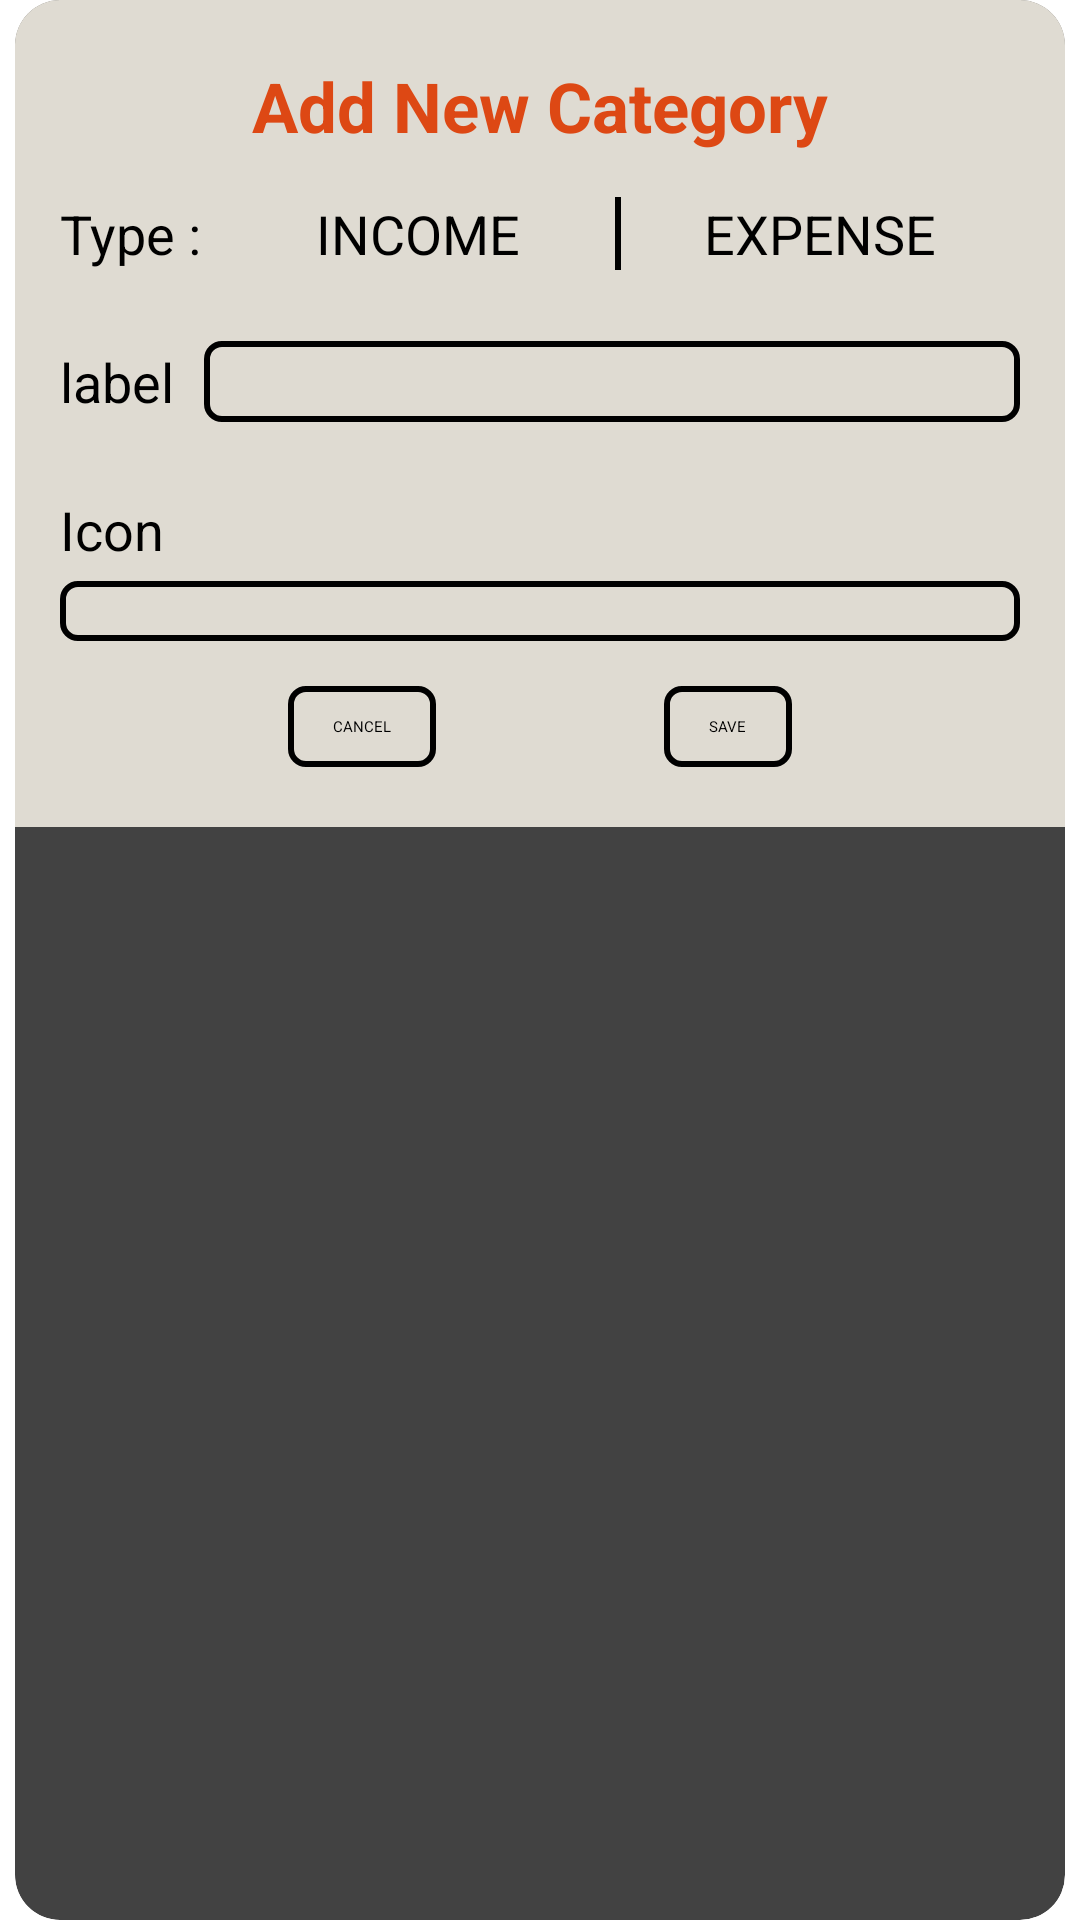

The Android layout XML behind this screen, and the referenced resources:
<!-- AndroidManifest.xml: application theme Theme.MyWallet -->
<!-- res/layout/fragment_new_category_popup.xml -->
<?xml version="1.0" encoding="utf-8"?>
<layout xmlns:android="http://schemas.android.com/apk/res/android"
    xmlns:app="http://schemas.android.com/apk/res-auto"
    xmlns:tools="http://schemas.android.com/tools">

    <data>
        <variable
            name="model"
            type="com.example.myWallet.ui.newCategoryPopup.NewCategoryPopupViewModel" />
    </data>

    <androidx.constraintlayout.widget.ConstraintLayout
        android:layout_width="wrap_content"
        android:layout_height="wrap_content"
        android:background="@null">

        <androidx.cardview.widget.CardView
            android:layout_width="350dp"
            android:layout_height="match_parent"
            android:elevation="15dp"
            app:cardCornerRadius="15dp"
            app:layout_constraintEnd_toEndOf="parent"
            app:layout_constraintStart_toStartOf="parent">

            <androidx.constraintlayout.widget.ConstraintLayout
                android:layout_width="match_parent"
                android:layout_height="wrap_content"
                android:background="@color/white2"
                android:paddingHorizontal="15dp"
                android:paddingVertical="20dp"
                tools:context=".ui.newAccountPopup.NewAccountPopupFragment">

                <TextView
                    android:id="@+id/txtTitle"
                    android:layout_width="wrap_content"
                    android:layout_height="wrap_content"
                    android:text="Add New Category"
                    android:textColor="@color/darkPrimary"
                    android:textSize="23sp"
                    android:textStyle="bold"
                    app:layout_constraintEnd_toEndOf="parent"
                    app:layout_constraintStart_toStartOf="parent"
                    app:layout_constraintTop_toTopOf="parent" />

                <TextView
                    android:id="@+id/lblType"
                    android:layout_width="0dp"
                    android:layout_height="wrap_content"
                    android:layout_marginTop="15dp"
                    android:text="Type : "
                    android:textSize="18sp"
                    app:layout_constraintStart_toStartOf="parent"
                    app:layout_constraintTop_toBottomOf="@id/txtTitle" />

                <TextView
                    android:id="@+id/itmIncome"
                    android:layout_width="wrap_content"
                    android:layout_height="wrap_content"
                    android:layout_marginTop="15dp"
                    android:text="INCOME"
                    android:textSize="18sp"
                    app:layout_constraintEnd_toEndOf="@id/view"
                    app:layout_constraintStart_toEndOf="@id/lblType"
                    app:layout_constraintTop_toBottomOf="@id/txtTitle" />

                <View
                    android:id="@+id/view"
                    android:layout_width="2dp"
                    android:layout_height="0dp"
                    android:background="@color/black"
                    app:layout_constraintBottom_toBottomOf="@id/lblType"
                    app:layout_constraintEnd_toEndOf="parent"
                    app:layout_constraintStart_toEndOf="@id/lblType"
                    app:layout_constraintTop_toTopOf="@id/lblType" />

                <TextView
                    android:id="@+id/itmExpense"
                    android:layout_width="wrap_content"
                    android:layout_height="wrap_content"
                    android:layout_marginTop="15dp"
                    android:text="EXPENSE"
                    android:textSize="18sp"
                    app:layout_constraintEnd_toEndOf="parent"
                    app:layout_constraintStart_toEndOf="@id/view"
                    app:layout_constraintTop_toBottomOf="@id/txtTitle" />


                <TextView
                    android:id="@+id/lblName"
                    android:layout_width="0dp"
                    android:layout_height="wrap_content"
                    android:layout_marginTop="25dp"
                    android:text="label"
                    android:textSize="18sp"
                    app:layout_constraintStart_toStartOf="parent"
                    app:layout_constraintTop_toBottomOf="@id/lblType" />

                <EditText
                    android:id="@+id/txtName"
                    android:layout_width="0dp"
                    android:layout_height="wrap_content"
                    android:layout_marginStart="10dp"
                    android:background="@drawable/shape_stroke_round_rect"
                    android:paddingHorizontal="5dp"
                    android:paddingVertical="10dp"
                    app:layout_constraintBottom_toBottomOf="@id/lblName"
                    app:layout_constraintEnd_toEndOf="parent"
                    app:layout_constraintStart_toEndOf="@id/lblName"
                    app:layout_constraintTop_toTopOf="@id/lblName" />

                <TextView
                    android:id="@+id/lblIcon"
                    android:layout_width="0dp"
                    android:layout_height="wrap_content"
                    android:layout_marginTop="25dp"
                    android:text="Icon"
                    android:textSize="18sp"
                    app:layout_constraintStart_toStartOf="parent"
                    app:layout_constraintTop_toBottomOf="@id/lblName" />

                <androidx.recyclerview.widget.RecyclerView
                    android:id="@+id/iconRecycler"
                    android:layout_width="match_parent"
                    android:layout_height="wrap_content"
                    android:layout_marginTop="5dp"
                    android:background="@drawable/shape_stroke_round_rect"
                    android:paddingVertical="10dp"
                    android:paddingStart="5dp"
                    app:layout_constraintTop_toBottomOf="@id/lblIcon" />

                <TextView
                    android:id="@+id/btnCancel"
                    android:layout_width="wrap_content"
                    android:layout_height="wrap_content"
                    android:layout_marginTop="15dp"
                    android:background="@drawable/shape_stroke_round_rect"
                    android:paddingHorizontal="15dp"
                    android:paddingVertical="10dp"
                    android:text="CANCEL"
                    app:layout_constraintEnd_toStartOf="@id/btnSave"
                    app:layout_constraintHorizontal_bias="1"
                    app:layout_constraintStart_toStartOf="parent"
                    app:layout_constraintTop_toBottomOf="@id/iconRecycler" />

                <TextView
                    android:id="@+id/btnSave"
                    android:layout_width="wrap_content"
                    android:layout_height="wrap_content"
                    android:layout_marginTop="15dp"
                    android:background="@drawable/shape_stroke_round_rect"
                    android:paddingHorizontal="15dp"
                    android:paddingVertical="10dp"
                    android:text="SAVE"
                    app:layout_constraintEnd_toEndOf="parent"
                    app:layout_constraintHorizontal_bias="0"
                    app:layout_constraintStart_toEndOf="@id/btnCancel"
                    app:layout_constraintTop_toBottomOf="@id/iconRecycler" />

            </androidx.constraintlayout.widget.ConstraintLayout>

        </androidx.cardview.widget.CardView>

    </androidx.constraintlayout.widget.ConstraintLayout>
</layout>
<!-- resources referenced by this layout -->
<resources>
  <color name="black">#FF000000</color>
  <color name="darkPrimary">#DD4814</color>
  <color name="white2">#DFDBD2</color>
  <!-- drawable shape_stroke_round_rect (drawable) -->
  <?xml version="1.0" encoding="utf-8"?>
  <shape xmlns:android="http://schemas.android.com/apk/res/android"
      android:shape="rectangle">
      <stroke
          android:width="2dp"
          android:color="@color/black" />
  
      <corners android:radius="5dp" />
  
  </shape>
  <style name="Theme.MyWallet" parent="Theme.MaterialComponents.DayNight.NoActionBar">
          
          <item name="colorPrimary">@color/lightPrimary</item>
          <item name="colorPrimaryVariant">@color/darkPrimary</item>
          <item name="colorOnPrimary">@color/white2</item>
          
          <item name="colorSecondary">@color/darkSecondary</item>
          <item name="colorSecondaryVariant">@color/lightSecondary</item>
          <item name="colorOnSecondary">@color/white2</item>
          
          <item name="android:statusBarColor">?attr/colorPrimaryVariant</item>
          
      </style>
  <color name="lightPrimary">#F07746</color>
  <color name="darkSecondary">#2C001E</color>
  <color name="lightSecondary">#5E2750</color>
</resources>
